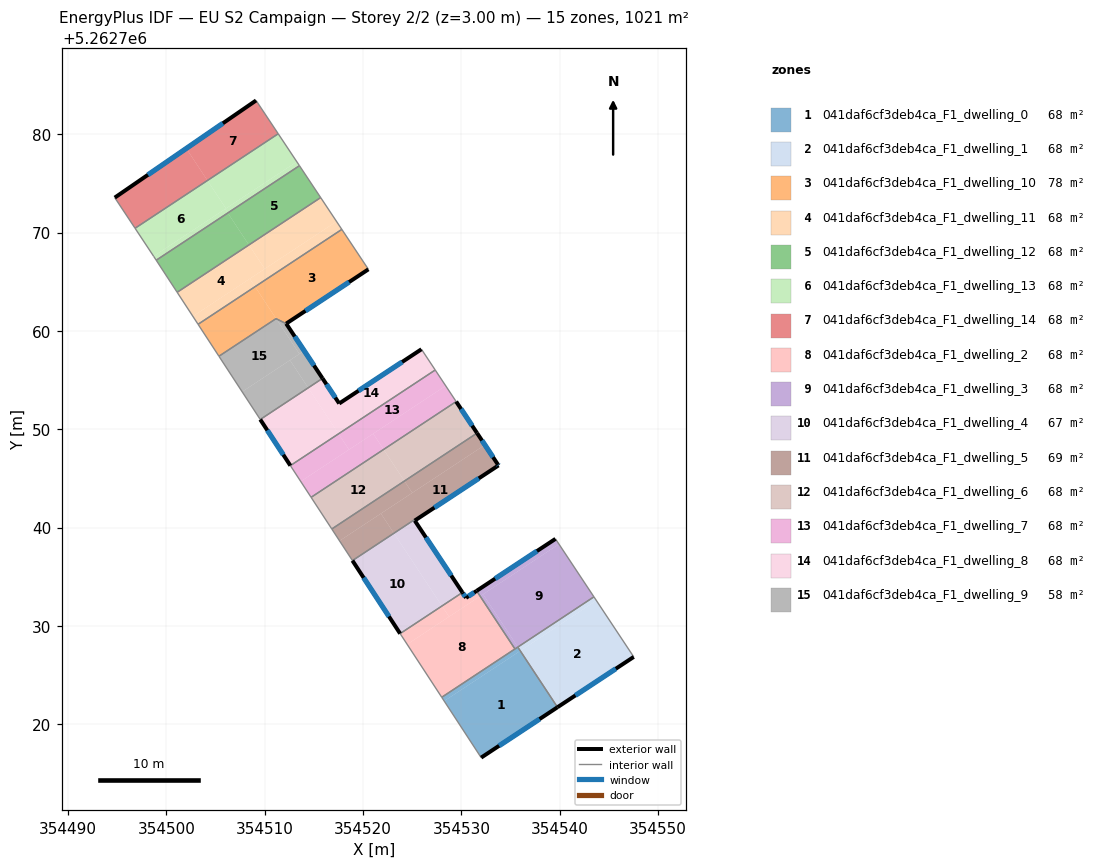
=== STOREY PLAN SPEC (per zone: floor XY polygon, exterior-wall plan segments, windows/doors) ===
zone 1: 041daf6cf3deb4ca_F1_dwelling_0  (68.1 m²)
  floor: (354535.99, 5262727.45) (354539.78, 5262721.72) (354532.01, 5262716.59) (354528.26, 5262722.35)
  floor: (354535.74, 5262727.84) (354535.99, 5262727.45) (354528.26, 5262722.35) (354528.01, 5262722.73)
  exterior wall: (354532.01, 5262716.59) – (354539.78, 5262721.72)  [9.3 m]
    window: (354533.84, 5262717.80) – (354537.96, 5262720.51)  [7.9 m²]
  interior walls: 4
zone 2: 041daf6cf3deb4ca_F1_dwelling_1  (68.1 m²)
  floor: (354543.74, 5262732.57) (354547.53, 5262726.84) (354539.78, 5262721.72) (354535.99, 5262727.45)
  floor: (354543.48, 5262732.95) (354543.74, 5262732.57) (354536.00, 5262727.46) (354535.75, 5262727.84)
  exterior wall: (354539.78, 5262721.72) – (354547.53, 5262726.84)  [9.3 m]
    window: (354541.60, 5262722.92) – (354545.71, 5262725.64)  [7.8 m²]
  interior walls: 3
zone 3: 041daf6cf3deb4ca_F1_dwelling_10  (78.4 m²)
  floor: (354517.84, 5262770.32) (354520.54, 5262766.26) (354512.18, 5262760.74) (354511.17, 5262761.24) (354509.01, 5262764.50)
  floor: (354509.01, 5262764.50) (354511.17, 5262761.24) (354511.15, 5262761.25) (354505.34, 5262757.42) (354503.22, 5262760.67)
  exterior wall: (354512.18, 5262760.74) – (354520.54, 5262766.26)  [10.0 m]
    window: (354514.14, 5262762.04) – (354518.58, 5262764.97)  [8.5 m²]
  interior walls: 5
zone 4: 041daf6cf3deb4ca_F1_dwelling_11  (68.1 m²)
  floor: (354508.39, 5262768.74) (354510.00, 5262766.31) (354502.69, 5262761.48) (354501.09, 5262763.93)
  floor: (354515.69, 5262773.56) (354517.30, 5262771.13) (354510.00, 5262766.31) (354508.39, 5262768.74)
  floor: (354517.30, 5262771.13) (354517.84, 5262770.32) (354509.01, 5262764.50) (354508.48, 5262765.31) (354502.69, 5262761.48)
  floor: (354508.48, 5262765.31) (354509.01, 5262764.50) (354503.22, 5262760.67) (354502.69, 5262761.48)
  interior walls: 4
zone 5: 041daf6cf3deb4ca_F1_dwelling_12  (68.1 m²)
  floor: (354513.53, 5262776.80) (354515.69, 5262773.56) (354508.39, 5262768.74) (354506.24, 5262771.99)
  floor: (354506.24, 5262771.99) (354508.39, 5262768.74) (354501.09, 5262763.93) (354498.96, 5262767.19)
  interior walls: 4
zone 6: 041daf6cf3deb4ca_F1_dwelling_13  (68.1 m²)
  floor: (354504.17, 5262775.30) (354506.05, 5262772.45) (354498.70, 5262767.59) (354496.81, 5262770.44)
  floor: (354511.37, 5262780.05) (354513.26, 5262777.21) (354506.05, 5262772.45) (354504.17, 5262775.30)
  floor: (354505.98, 5262772.40) (354506.24, 5262771.99) (354498.96, 5262767.19) (354498.70, 5262767.58) (354498.70, 5262767.59)
  floor: (354513.26, 5262777.21) (354513.53, 5262776.80) (354506.24, 5262771.99) (354505.98, 5262772.40)
  interior walls: 5
zone 7: 041daf6cf3deb4ca_F1_dwelling_14  (68.1 m²)
  floor: (354509.12, 5262783.44) (354511.37, 5262780.05) (354504.17, 5262775.30) (354502.02, 5262778.56)
  floor: (354502.02, 5262778.56) (354504.17, 5262775.30) (354496.81, 5262770.44) (354494.74, 5262773.55)
  exterior wall: (354509.12, 5262783.44) – (354494.74, 5262773.55)  [17.4 m]
    window: (354505.74, 5262781.12) – (354498.12, 5262775.88)  [14.7 m²]
  interior walls: 3
zone 8: 041daf6cf3deb4ca_F1_dwelling_2  (68.1 m²)
  floor: (354531.91, 5262733.01) (354535.45, 5262727.65) (354528.01, 5262722.73) (354524.49, 5262728.11)
  floor: (354528.03, 5262732.02) (354528.75, 5262730.92) (354524.49, 5262728.11) (354523.77, 5262729.21)
  floor: (354531.55, 5262733.56) (354531.91, 5262733.01) (354528.75, 5262730.92) (354528.03, 5262732.02) (354530.11, 5262733.39) (354530.47, 5262732.84)
  exterior wall: (354530.47, 5262732.84) – (354530.11, 5262733.39)  [0.7 m]
    window: (354530.39, 5262732.97) – (354530.20, 5262733.26)  [0.6 m²]
  exterior wall: (354531.55, 5262733.56) – (354530.47, 5262732.84)  [1.3 m]
    window: (354531.30, 5262733.39) – (354530.73, 5262733.01)  [1.1 m²]
  interior walls: 4
zone 9: 041daf6cf3deb4ca_F1_dwelling_3  (68.1 m²)
  floor: (354539.93, 5262738.31) (354543.48, 5262732.95) (354535.75, 5262727.84) (354532.21, 5262733.21)
  floor: (354539.58, 5262738.84) (354539.93, 5262738.31) (354531.91, 5262733.01) (354531.55, 5262733.56)
  floor: (354532.21, 5262733.21) (354535.75, 5262727.84) (354535.45, 5262727.65) (354531.91, 5262733.01)
  exterior wall: (354539.58, 5262738.84) – (354531.55, 5262733.56)  [9.6 m]
    window: (354537.69, 5262737.60) – (354533.44, 5262734.80)  [8.1 m²]
  interior walls: 4
zone 10: 041daf6cf3deb4ca_F1_dwelling_4  (67.1 m²)
  floor: (354523.14, 5262739.42) (354528.03, 5262732.02) (354523.77, 5262729.21) (354518.92, 5262736.63)
  floor: (354525.26, 5262740.70) (354530.11, 5262733.39) (354528.03, 5262732.02) (354523.14, 5262739.42) (354525.21, 5262740.78)
  exterior wall: (354518.92, 5262736.63) – (354523.77, 5262729.21)  [8.9 m]
    window: (354520.06, 5262734.89) – (354522.63, 5262730.95)  [7.5 m²]
  exterior wall: (354530.11, 5262733.39) – (354525.26, 5262740.70)  [8.8 m]
    window: (354528.97, 5262735.11) – (354526.40, 5262738.99)  [7.4 m²]
  interior walls: 3
zone 11: 041daf6cf3deb4ca_F1_dwelling_5  (69.1 m²)
  floor: (354532.39, 5262748.40) (354533.72, 5262746.40) (354533.78, 5262746.32) (354525.26, 5262740.70) (354525.21, 5262740.78) (354523.14, 5262739.42) (354521.82, 5262741.42)
  floor: (354524.21, 5262744.73) (354525.01, 5262743.53) (354517.61, 5262738.64) (354516.82, 5262739.85)
  floor: (354521.82, 5262741.42) (354523.14, 5262739.42) (354518.92, 5262736.63) (354517.61, 5262738.64)
  floor: (354531.60, 5262749.60) (354532.39, 5262748.40) (354525.01, 5262743.53) (354524.21, 5262744.73)
  exterior wall: (354533.72, 5262746.40) – (354531.60, 5262749.60)  [3.8 m]
    window: (354533.22, 5262747.15) – (354532.10, 5262748.85)  [3.2 m²]
  exterior wall: (354533.78, 5262746.32) – (354533.72, 5262746.40)  [0.1 m]
    window: (354533.76, 5262746.34) – (354533.73, 5262746.38)  [0.1 m²]
  exterior wall: (354525.26, 5262740.70) – (354533.78, 5262746.32)  [10.2 m]
    window: (354527.26, 5262742.02) – (354531.78, 5262745.00)  [8.6 m²]
  interior walls: 4
zone 12: 041daf6cf3deb4ca_F1_dwelling_6  (68.1 m²)
  floor: (354522.09, 5262747.94) (354524.21, 5262744.73) (354516.82, 5262739.85) (354514.72, 5262743.07)
  floor: (354529.47, 5262752.81) (354531.60, 5262749.60) (354524.21, 5262744.73) (354522.09, 5262747.94)
  exterior wall: (354531.60, 5262749.60) – (354529.47, 5262752.81)  [3.8 m]
    window: (354531.10, 5262750.36) – (354529.97, 5262752.06)  [3.2 m²]
  interior walls: 3
zone 13: 041daf6cf3deb4ca_F1_dwelling_7  (68.1 m²)
  floor: (354527.34, 5262756.02) (354528.41, 5262754.42) (354518.57, 5262747.92) (354517.51, 5262749.53)
  floor: (354521.03, 5262749.55) (354522.09, 5262747.94) (354514.72, 5262743.07) (354513.66, 5262744.68)
  floor: (354517.51, 5262749.53) (354518.57, 5262747.92) (354513.66, 5262744.68) (354512.61, 5262746.30)
  floor: (354528.41, 5262754.42) (354529.47, 5262752.81) (354522.09, 5262747.94) (354521.03, 5262749.55)
  interior walls: 4
zone 14: 041daf6cf3deb4ca_F1_dwelling_8  (68.1 m²)
  floor: (354514.42, 5262754.21) (354517.51, 5262749.53) (354512.61, 5262746.30) (354509.54, 5262750.99)
  floor: (354525.94, 5262758.13) (354527.34, 5262756.02) (354517.51, 5262749.53) (354514.42, 5262754.21) (354515.88, 5262755.17) (354517.58, 5262752.61)
  exterior wall: (354509.54, 5262750.99) – (354512.61, 5262746.30)  [5.6 m]
    window: (354510.26, 5262749.89) – (354511.89, 5262747.40)  [4.7 m²]
  exterior wall: (354517.58, 5262752.61) – (354515.88, 5262755.17)  [3.1 m]
    window: (354517.18, 5262753.21) – (354516.28, 5262754.57)  [2.6 m²]
  exterior wall: (354525.94, 5262758.13) – (354517.58, 5262752.61)  [10.0 m]
    window: (354523.98, 5262756.84) – (354519.54, 5262753.91)  [8.5 m²]
  interior walls: 3
zone 15: 041daf6cf3deb4ca_F1_dwelling_9  (57.8 m²)
  floor: (354511.17, 5262761.24) (354513.53, 5262757.66) (354507.70, 5262753.81) (354505.34, 5262757.42) (354511.15, 5262761.25)
  floor: (354512.57, 5262757.02) (354514.42, 5262754.21) (354509.54, 5262750.99) (354507.70, 5262753.81)
  floor: (354514.02, 5262757.98) (354515.88, 5262755.17) (354514.42, 5262754.21) (354512.57, 5262757.02)
  floor: (354512.18, 5262760.74) (354514.02, 5262757.98) (354513.53, 5262757.66) (354511.17, 5262761.24)
  exterior wall: (354515.88, 5262755.17) – (354512.18, 5262760.74)  [6.7 m]
    window: (354515.01, 5262756.48) – (354513.05, 5262759.43)  [5.6 m²]
  interior walls: 4

=== DERIVED (storey summary) ===
Building: EU S2 Campaign
Storey: 2 of 2  (floor level z = 3.00 m)
Storey gross floor area: 1021.0 m²
Zones on this storey: 15
  - 041daf6cf3deb4ca_F1_dwelling_0: floor 68.1 m²; exterior wall 9.3 m (27.9 m²); 1 window(s) 7.9 m²; WWR 28.1%
  - 041daf6cf3deb4ca_F1_dwelling_1: floor 68.1 m²; exterior wall 9.3 m (27.9 m²); 1 window(s) 7.8 m²; WWR 28.1%
  - 041daf6cf3deb4ca_F1_dwelling_10: floor 78.4 m²; exterior wall 10.0 m (30.1 m²); 1 window(s) 8.5 m²; WWR 28.1%
  - 041daf6cf3deb4ca_F1_dwelling_11: floor 68.1 m²
  - 041daf6cf3deb4ca_F1_dwelling_12: floor 68.1 m²
  - 041daf6cf3deb4ca_F1_dwelling_13: floor 68.1 m²
  - 041daf6cf3deb4ca_F1_dwelling_14: floor 68.1 m²; exterior wall 17.4 m (52.3 m²); 1 window(s) 14.7 m²; WWR 28.1%
  - 041daf6cf3deb4ca_F1_dwelling_2: floor 68.1 m²; exterior wall 1.9 m (5.8 m²); 2 window(s) 1.6 m²; WWR 28.1%
  - 041daf6cf3deb4ca_F1_dwelling_3: floor 68.1 m²; exterior wall 9.6 m (28.8 m²); 1 window(s) 8.1 m²; WWR 28.1%
  - 041daf6cf3deb4ca_F1_dwelling_4: floor 67.1 m²; exterior wall 17.6 m (52.9 m²); 2 window(s) 14.9 m²; WWR 28.1%
  - 041daf6cf3deb4ca_F1_dwelling_5: floor 69.1 m²; exterior wall 14.1 m (42.4 m²); 3 window(s) 11.9 m²; WWR 28.1%
  - 041daf6cf3deb4ca_F1_dwelling_6: floor 68.1 m²; exterior wall 3.8 m (11.5 m²); 1 window(s) 3.2 m²; WWR 28.1%
  - 041daf6cf3deb4ca_F1_dwelling_7: floor 68.1 m²
  - 041daf6cf3deb4ca_F1_dwelling_8: floor 68.1 m²; exterior wall 18.7 m (56.1 m²); 3 window(s) 15.8 m²; WWR 28.1%
  - 041daf6cf3deb4ca_F1_dwelling_9: floor 57.8 m²; exterior wall 6.7 m (20.1 m²); 1 window(s) 5.6 m²; WWR 28.1%
Zone adjacency (shared interzone walls):
  - 041daf6cf3deb4ca_F1_dwelling_0 ↔ 041daf6cf3deb4ca_F1_dwelling_1
  - 041daf6cf3deb4ca_F1_dwelling_0 ↔ 041daf6cf3deb4ca_F1_dwelling_2
  - 041daf6cf3deb4ca_F1_dwelling_0 ↔ 041daf6cf3deb4ca_F1_dwelling_3
  - 041daf6cf3deb4ca_F1_dwelling_1 ↔ 041daf6cf3deb4ca_F1_dwelling_3
  - 041daf6cf3deb4ca_F1_dwelling_10 ↔ 041daf6cf3deb4ca_F1_dwelling_11
  - 041daf6cf3deb4ca_F1_dwelling_10 ↔ 041daf6cf3deb4ca_F1_dwelling_9
  - 041daf6cf3deb4ca_F1_dwelling_11 ↔ 041daf6cf3deb4ca_F1_dwelling_12
  - 041daf6cf3deb4ca_F1_dwelling_12 ↔ 041daf6cf3deb4ca_F1_dwelling_13
  - 041daf6cf3deb4ca_F1_dwelling_13 ↔ 041daf6cf3deb4ca_F1_dwelling_14
  - 041daf6cf3deb4ca_F1_dwelling_2 ↔ 041daf6cf3deb4ca_F1_dwelling_3
  - 041daf6cf3deb4ca_F1_dwelling_2 ↔ 041daf6cf3deb4ca_F1_dwelling_4
  - 041daf6cf3deb4ca_F1_dwelling_4 ↔ 041daf6cf3deb4ca_F1_dwelling_5
  - 041daf6cf3deb4ca_F1_dwelling_5 ↔ 041daf6cf3deb4ca_F1_dwelling_6
  - 041daf6cf3deb4ca_F1_dwelling_6 ↔ 041daf6cf3deb4ca_F1_dwelling_7
  - 041daf6cf3deb4ca_F1_dwelling_7 ↔ 041daf6cf3deb4ca_F1_dwelling_8
  - 041daf6cf3deb4ca_F1_dwelling_8 ↔ 041daf6cf3deb4ca_F1_dwelling_9